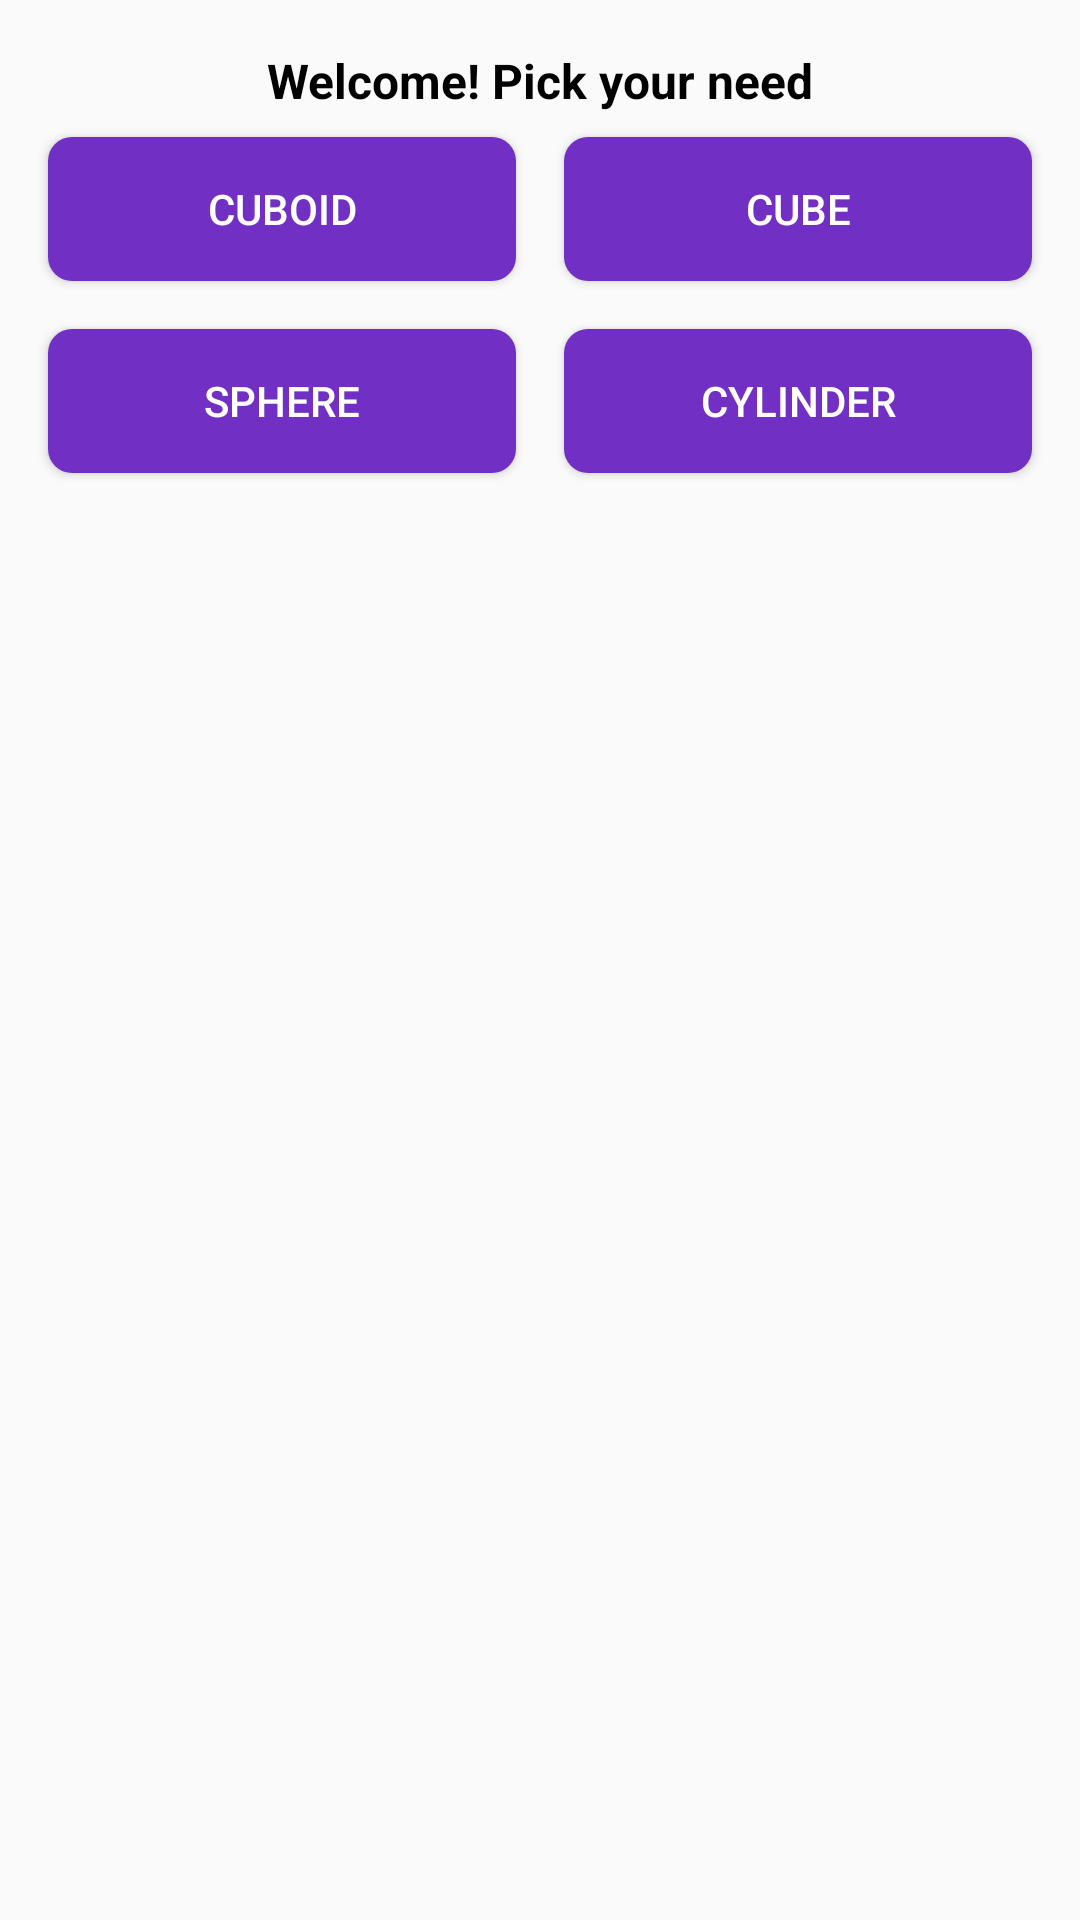

Here is an Android app screen rendered from its layout file. Give the layout XML and the strings, colors and styles it references.
<!-- AndroidManifest.xml: application theme Theme.TugasVolumeBangunRuang -->
<!-- res/layout/activity_main.xml -->
<?xml version="1.0" encoding="utf-8"?>
<androidx.constraintlayout.widget.ConstraintLayout xmlns:android="http://schemas.android.com/apk/res/android"
    xmlns:app="http://schemas.android.com/apk/res-auto"
    xmlns:tools="http://schemas.android.com/tools"
    android:layout_width="match_parent"
    android:layout_height="match_parent"
    android:padding="8dp"
    tools:context=".MainActivity">

    <Button
        android:id="@+id/btn_cuboid"
        android:layout_width="0dp"
        android:layout_height="wrap_content"
        android:layout_marginStart="8dp"
        android:layout_marginTop="8dp"
        android:layout_marginEnd="8dp"
        android:text="Cuboid"
        android:background="@drawable/shape_button"
        android:textColor="@color/white"
        app:layout_constraintEnd_toStartOf="@+id/btn_cube"
        app:layout_constraintStart_toStartOf="parent"
        app:layout_constraintTop_toBottomOf="@+id/tv_welcome" />


    <Button
        android:id="@+id/btn_cube"
        android:layout_width="0dp"
        android:layout_height="wrap_content"
        android:layout_marginStart="8dp"
        android:layout_marginTop="8dp"
        android:layout_marginEnd="8dp"
        android:text="Cube"
        android:background="@drawable/shape_button"
        android:textColor="@color/white"
        app:layout_constraintEnd_toEndOf="parent"
        app:layout_constraintHorizontal_bias="0.5"
        app:layout_constraintStart_toEndOf="@+id/btn_cuboid"
        app:layout_constraintTop_toBottomOf="@+id/tv_welcome" />

    <TextView
        android:id="@+id/tv_welcome"
        android:layout_width="wrap_content"
        android:layout_height="wrap_content"
        android:layout_marginTop="8dp"
        android:text="Welcome! Pick your need"
        android:textColor="@color/black"
        android:textSize="16sp"
        android:textStyle="bold"
        app:layout_constraintEnd_toEndOf="parent"
        app:layout_constraintStart_toStartOf="parent"
        app:layout_constraintTop_toTopOf="parent" />

    <FrameLayout
        android:id="@+id/frame_layout"
        android:layout_width="match_parent"
        android:layout_height="0dp"
        app:layout_constraintBottom_toBottomOf="parent"
        app:layout_constraintEnd_toEndOf="parent"
        app:layout_constraintStart_toStartOf="parent"
        app:layout_constraintTop_toBottomOf="@+id/btn_sphere">

    </FrameLayout>

    <Button
        android:id="@+id/btn_cylinder"
        android:layout_width="0dp"
        android:layout_height="wrap_content"
        android:layout_marginStart="8dp"
        android:layout_marginTop="16dp"
        android:layout_marginEnd="8dp"
        android:text="Cylinder"
        app:layout_constraintEnd_toEndOf="parent"
        app:layout_constraintHorizontal_bias="0.5"
        app:layout_constraintStart_toEndOf="@+id/btn_sphere"
        app:layout_constraintTop_toBottomOf="@+id/btn_cube"
        android:background="@drawable/shape_button"
        android:textColor="@color/white"/>

    <Button
        android:id="@+id/btn_sphere"
        android:layout_width="0dp"
        android:layout_height="wrap_content"
        android:layout_marginStart="8dp"
        android:layout_marginTop="16dp"
        android:layout_marginEnd="8dp"
        android:text="Sphere"
        android:background="@drawable/shape_button"
        android:textColor="@color/white"
        app:layout_constraintEnd_toStartOf="@+id/btn_cylinder"
        app:layout_constraintHorizontal_bias="0.5"
        app:layout_constraintStart_toStartOf="parent"
        app:layout_constraintTop_toBottomOf="@+id/btn_cuboid" />

</androidx.constraintlayout.widget.ConstraintLayout>
<!-- resources referenced by this layout -->
<resources>
  <color name="black">#FF000000</color>
  <color name="white">#FFFFFFFF</color>
  <!-- drawable shape_button (drawable) -->
  <?xml version="1.0" encoding="utf-8"?>
  <shape xmlns:android="http://schemas.android.com/apk/res/android">
      <solid android:color="@color/ungu"/>
      <corners android:radius="8dp"/>
  </shape>
  <style name="Theme.TugasVolumeBangunRuang" parent="Theme.AppCompat.Light">
          
          <item name="colorPrimary">@color/purple_500</item>
          <item name="colorPrimaryVariant">@color/purple_700</item>
          <item name="colorOnPrimary">@color/white</item>
          
          <item name="colorSecondary">@color/teal_200</item>
          <item name="colorSecondaryVariant">@color/teal_700</item>
          <item name="colorOnSecondary">@color/black</item>
          
          <item name="android:statusBarColor" tools:targetApi="l">?attr/colorPrimaryVariant</item>
          
      </style>
  <color name="ungu">#722FC3</color>
  <color name="purple_500">#FF6200EE</color>
  <color name="purple_700">#FF3700B3</color>
  <color name="teal_200">#FF03DAC5</color>
  <color name="teal_700">#FF018786</color>
</resources>
